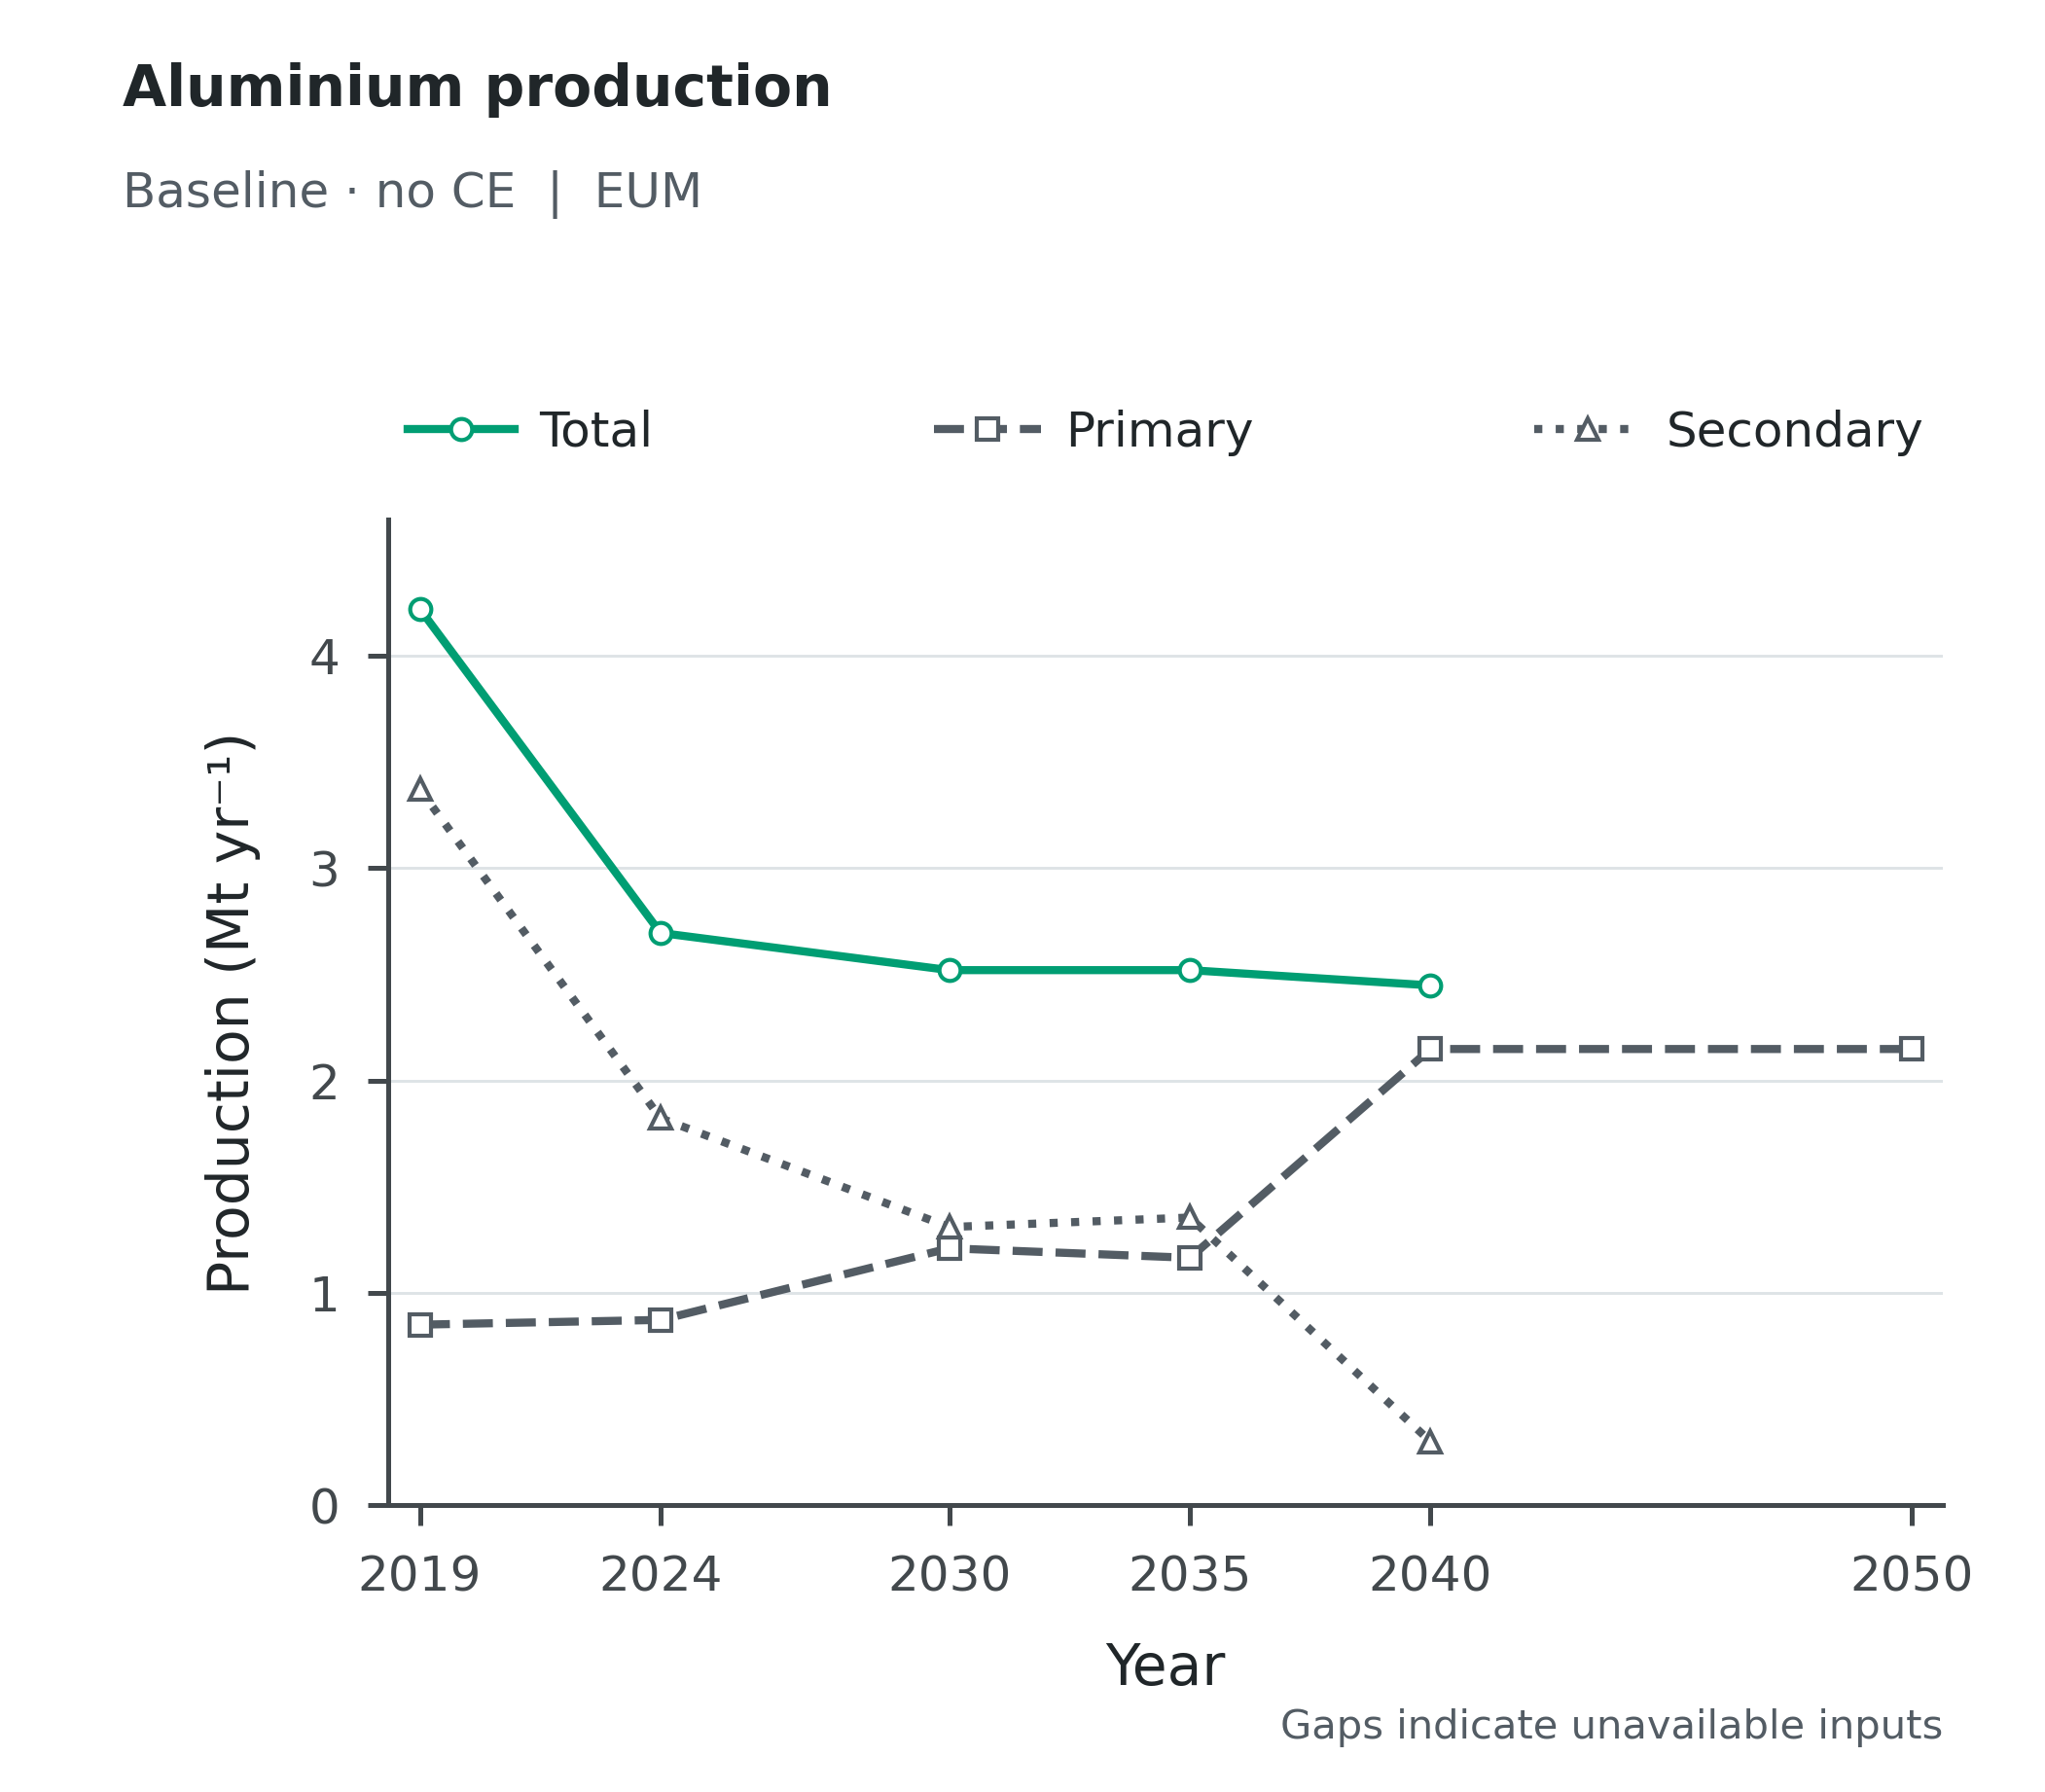

The data file committed next to this chart (first rows):
Scenario, Scope, Series, Year, Value, Unit
baseline_noce, EUM, Total, 2019, 4.22, Mt/yr
baseline_noce, EUM, Total, 2024, 2.694, Mt/yr
baseline_noce, EUM, Total, 2030, 2.519, Mt/yr
baseline_noce, EUM, Total, 2035, 2.519, Mt/yr
baseline_noce, EUM, Total, 2040, 2.448, Mt/yr
baseline_noce, EUM, Total, 2050, , Mt/yr
baseline_noce, EUM, Primary, 2019, 0.85, Mt/yr
baseline_noce, EUM, Primary, 2024, 0.8724, Mt/yr
baseline_noce, EUM, Primary, 2030, 1.21, Mt/yr
baseline_noce, EUM, Primary, 2035, 1.165, Mt/yr
baseline_noce, EUM, Primary, 2040, 2.148, Mt/yr
baseline_noce, EUM, Primary, 2050, 2.148, Mt/yr
baseline_noce, EUM, Secondary, 2019, 3.37, Mt/yr
baseline_noce, EUM, Secondary, 2024, 1.822, Mt/yr
baseline_noce, EUM, Secondary, 2030, 1.31, Mt/yr
baseline_noce, EUM, Secondary, 2035, 1.355, Mt/yr
baseline_noce, EUM, Secondary, 2040, 0.2996, Mt/yr
baseline_noce, EUM, Secondary, 2050, , Mt/yr
